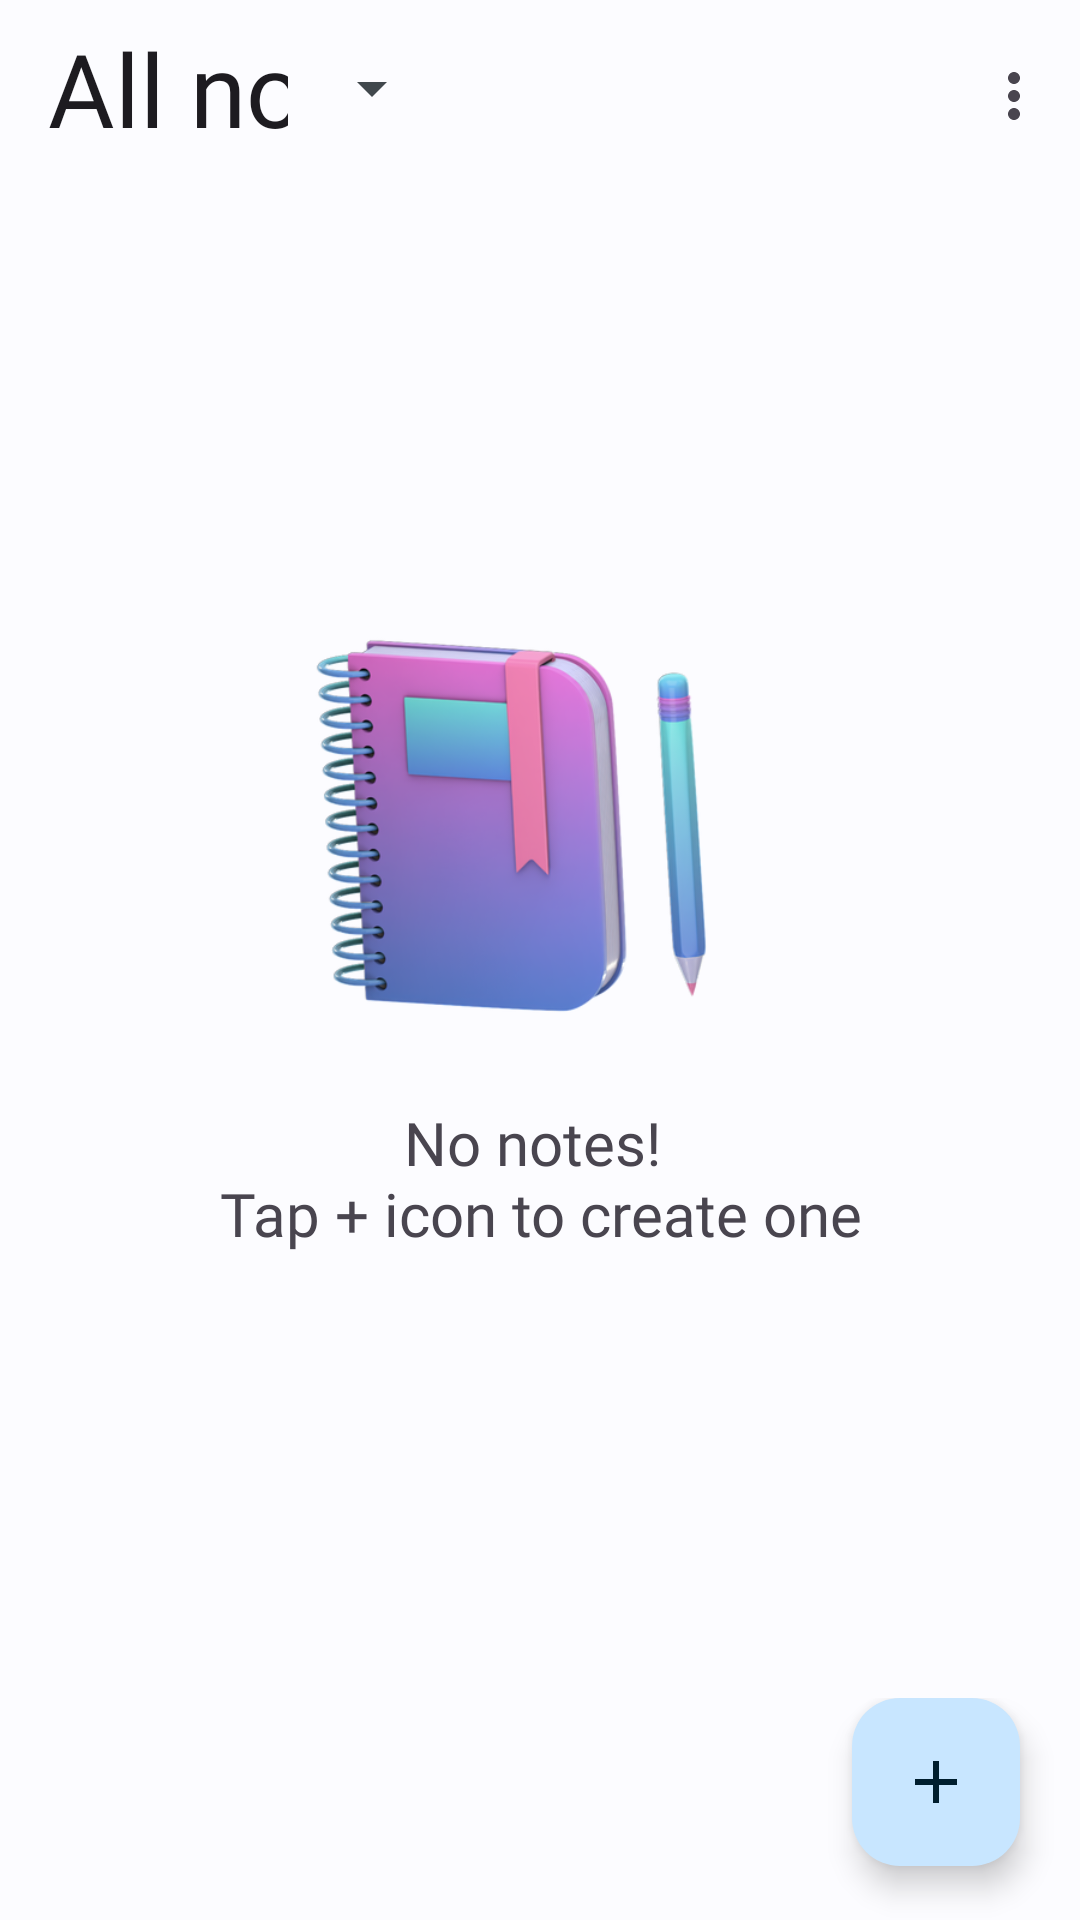

Write the Android layout XML for this screen, with the resource values it uses.
<!-- AndroidManifest.xml: application theme Theme.Joter -->
<!-- res/layout/activity_add_note.xml -->
<?xml version="1.0" encoding="utf-8"?>
<RelativeLayout xmlns:android="http://schemas.android.com/apk/res/android"
    xmlns:app="http://schemas.android.com/apk/res-auto"
    xmlns:tools="http://schemas.android.com/tools"
    android:layout_width="match_parent"
    android:layout_height="match_parent"
    android:orientation="vertical"
    tools:context=".ui.AddNoteActivity">
    <LinearLayout
        android:layout_width="match_parent"
        android:orientation="vertical"
        android:layout_height="match_parent">

        <androidx.appcompat.widget.Toolbar
            android:id="@+id/toolbar_main"
            android:layout_width="match_parent"
            android:layout_height="wrap_content"
            app:layout_constraintTop_toTopOf="parent"
            app:menu="@menu/main_menu"
            app:layout_constraintStart_toStartOf="parent"
            app:layout_constraintEnd_toEndOf="parent">

            <LinearLayout
                android:layout_marginBottom="25dp"
                android:layout_width="wrap_content"
                android:layout_height="wrap_content"
                android:orientation="vertical">
                <com.google.android.material.textfield.TextInputLayout
                    style="@style/ThemeOverlay.Material3.TextInputEditText.FilledBox"
                    android:layout_width="wrap_content"
                    android:layout_height="wrap_content"
                    app:boxStrokeWidth="0dp"
                    app:endIconMode="dropdown_menu">

                    <androidx.appcompat.widget.AppCompatAutoCompleteTextView
                        android:id="@+id/user_profile_type"
                        android:layout_width="match_parent"
                        android:layout_height="wrap_content"
                        android:textSize="34sp"
                        android:fontFamily="@font/alata"
                        android:text="@string/all_notes"
                        android:focusable="false"
                        android:background="@android:color/transparent"
                        android:inputType="none" />

                </com.google.android.material.textfield.TextInputLayout>

                <TextView
                    android:id="@+id/notes_count"
                    android:layout_width="wrap_content"
                    android:layout_height="wrap_content"
                    android:fontFamily="@font/poppins_medium" />
            </LinearLayout>

        </androidx.appcompat.widget.Toolbar>

        <com.google.android.material.card.MaterialCardView
            android:id="@+id/sync_card"
            android:layout_marginHorizontal="10dp"
            android:layout_width="match_parent"
            android:layout_height="wrap_content"
            app:layout_constraintTop_toBottomOf="@id/toolbar_main"
            app:layout_constraintStart_toStartOf="parent"
            app:layout_constraintEnd_toEndOf="parent">

            <LinearLayout
                android:visibility="gone"
                android:gravity="center"
                android:layout_gravity="center"
                android:layout_width="match_parent"
                android:layout_height="match_parent"
                android:orientation="horizontal">
                <TextView
                    android:textSize="14sp"
                    android:layout_width="wrap_content"
                    android:layout_height="wrap_content"
                    android:fontFamily="@font/poppins_light"
                    android:text="@string/auto_sync"/>
                <com.google.android.material.button.MaterialButton
                    app:cornerRadius="24dp"
                    android:layout_weight="0.5"
                    android:layout_marginStart="8dp"
                    android:text="@string/sync"
                    android:singleLine="true"
                    android:textAllCaps="false"
                    android:layout_width="wrap_content"
                    android:layout_height="wrap_content"/>

                <com.google.android.material.button.MaterialButton
                    android:layout_weight="0.5"
                    app:cornerRadius="24dp"
                    android:layout_marginStart="8dp"
                    android:singleLine="true"
                    android:text="@string/dismiss"
                    android:textAllCaps="false"
                    android:layout_width="wrap_content"
                    android:layout_height="wrap_content"/>
            </LinearLayout>
        </com.google.android.material.card.MaterialCardView>

        <LinearLayout
            android:layout_marginHorizontal="10dp"
            android:layout_width="match_parent"
            android:orientation="vertical"
            android:layout_height="match_parent">

            <androidx.recyclerview.widget.RecyclerView
                android:layout_marginHorizontal="10dp"
                android:layout_marginTop="10dp"
                android:id="@+id/recyclerview_notes"
                android:layout_width="match_parent"
                android:visibility="gone"
                app:layout_constraintTop_toBottomOf="@id/sync_card"
                android:layout_height="wrap_content"
                app:layout_constraintBottom_toBottomOf="parent" />




            <LinearLayout
                android:id="@+id/empty_data_layout"
                android:layout_marginTop="70dp"
                app:layout_constraintTop_toBottomOf="@id/sync_card"
                app:layout_constraintStart_toStartOf="parent"
                app:layout_constraintEnd_toEndOf="parent"
                android:layout_width="match_parent"
                android:gravity="center"
                android:orientation="vertical"
                android:layout_height="wrap_content">

                <ImageView

                    android:layout_width="200dp"
                    android:src="@drawable/diary"
                    android:layout_height="200dp"/>

                <TextView
                    android:textSize="20sp"
                    android:gravity="center"
                    android:fontFamily="@font/poppins_medium"
                    android:layout_width="match_parent"
                    android:layout_height="wrap_content"
                    android:text="@string/no_notes"/>

            </LinearLayout>

        </LinearLayout>

    </LinearLayout>

    <LinearLayout
        android:id="@+id/ly_bar_bottom"
        android:layout_width="fill_parent"
        android:layout_height="wrap_content"
        android:layout_alignParentBottom="true"
        android:gravity="bottom|end"
        android:orientation="horizontal">

        <com.google.android.material.floatingactionbutton.FloatingActionButton
            android:id="@+id/action_add_note"
            android:layout_width="wrap_content"
            android:layout_height="wrap_content"
            app:layout_constraintEnd_toEndOf="parent"
            app:layout_constraintBottom_toBottomOf="parent"
            android:src="@drawable/baseline_add_24"
            android:layout_marginEnd="20dp"
            android:layout_marginBottom="18dp"
            android:elevation="6dp"
            android:contentDescription="@string/add_note" />

    </LinearLayout>

</RelativeLayout>
<!-- resources referenced by this layout -->
<resources>
  <!-- drawable baseline_add_24 (drawable) -->
  <vector android:height="24dp" android:tint="#000000"
      android:viewportHeight="24" android:viewportWidth="24"
      android:width="24dp" xmlns:android="http://schemas.android.com/apk/res/android">
      <path android:fillColor="?attr/iconColor" android:pathData="M19,13h-6v6h-2v-6H5v-2h6V5h2v6h6v2z"/>
  </vector>
  <string name="add_note">Add Note</string>
  <string name="all_notes">All notes</string>
  <string name="auto_sync">Auto upload notes to the\ncloud to avoid losing them</string>
  <string name="dismiss">Dismiss</string>
  <string name="no_notes">No notes! \nTap + icon to create one</string>
  <string name="sync">Sync</string>
  <color name="md_theme_light_primary">#00658F</color>
  <color name="md_theme_light_onPrimary">#FFFFFF</color>
  <color name="md_theme_light_primaryContainer">#C8E6FF</color>
  <color name="md_theme_light_onPrimaryContainer">#001E2E</color>
  <color name="md_theme_light_secondary">#00658F</color>
  <color name="md_theme_light_onSecondary">#FFFFFF</color>
  <color name="md_theme_light_secondaryContainer">#C8E6FF</color>
  <color name="md_theme_light_onSecondaryContainer">#001E2E</color>
  <color name="md_theme_light_tertiary">#006590</color>
  <color name="md_theme_light_onTertiary">#FFFFFF</color>
  <color name="md_theme_light_tertiaryContainer">#C8E6FF</color>
  <color name="md_theme_light_onTertiaryContainer">#001E2F</color>
  <color name="md_theme_light_error">#BA1A1A</color>
  <color name="md_theme_light_errorContainer">#FFDAD6</color>
  <color name="md_theme_light_onError">#FFFFFF</color>
  <color name="md_theme_light_onErrorContainer">#410002</color>
  <color name="md_theme_light_background">#FCFCFF</color>
  <color name="md_theme_light_onBackground">#191C1E</color>
  <color name="md_theme_light_surface">#FCFCFF</color>
  <color name="md_theme_light_onSurface">#191C1E</color>
  <color name="md_theme_light_surfaceVariant">#DDE3EA</color>
  <color name="md_theme_light_onSurfaceVariant">#41484D</color>
  <color name="md_theme_light_outline">#71787E</color>
  <color name="md_theme_light_inverseOnSurface">#F0F0F3</color>
  <color name="md_theme_light_inverseSurface">#2E3133</color>
  <color name="md_theme_light_inversePrimary">#87CEFF</color>
  <color name="black">#000000</color>
</resources>
